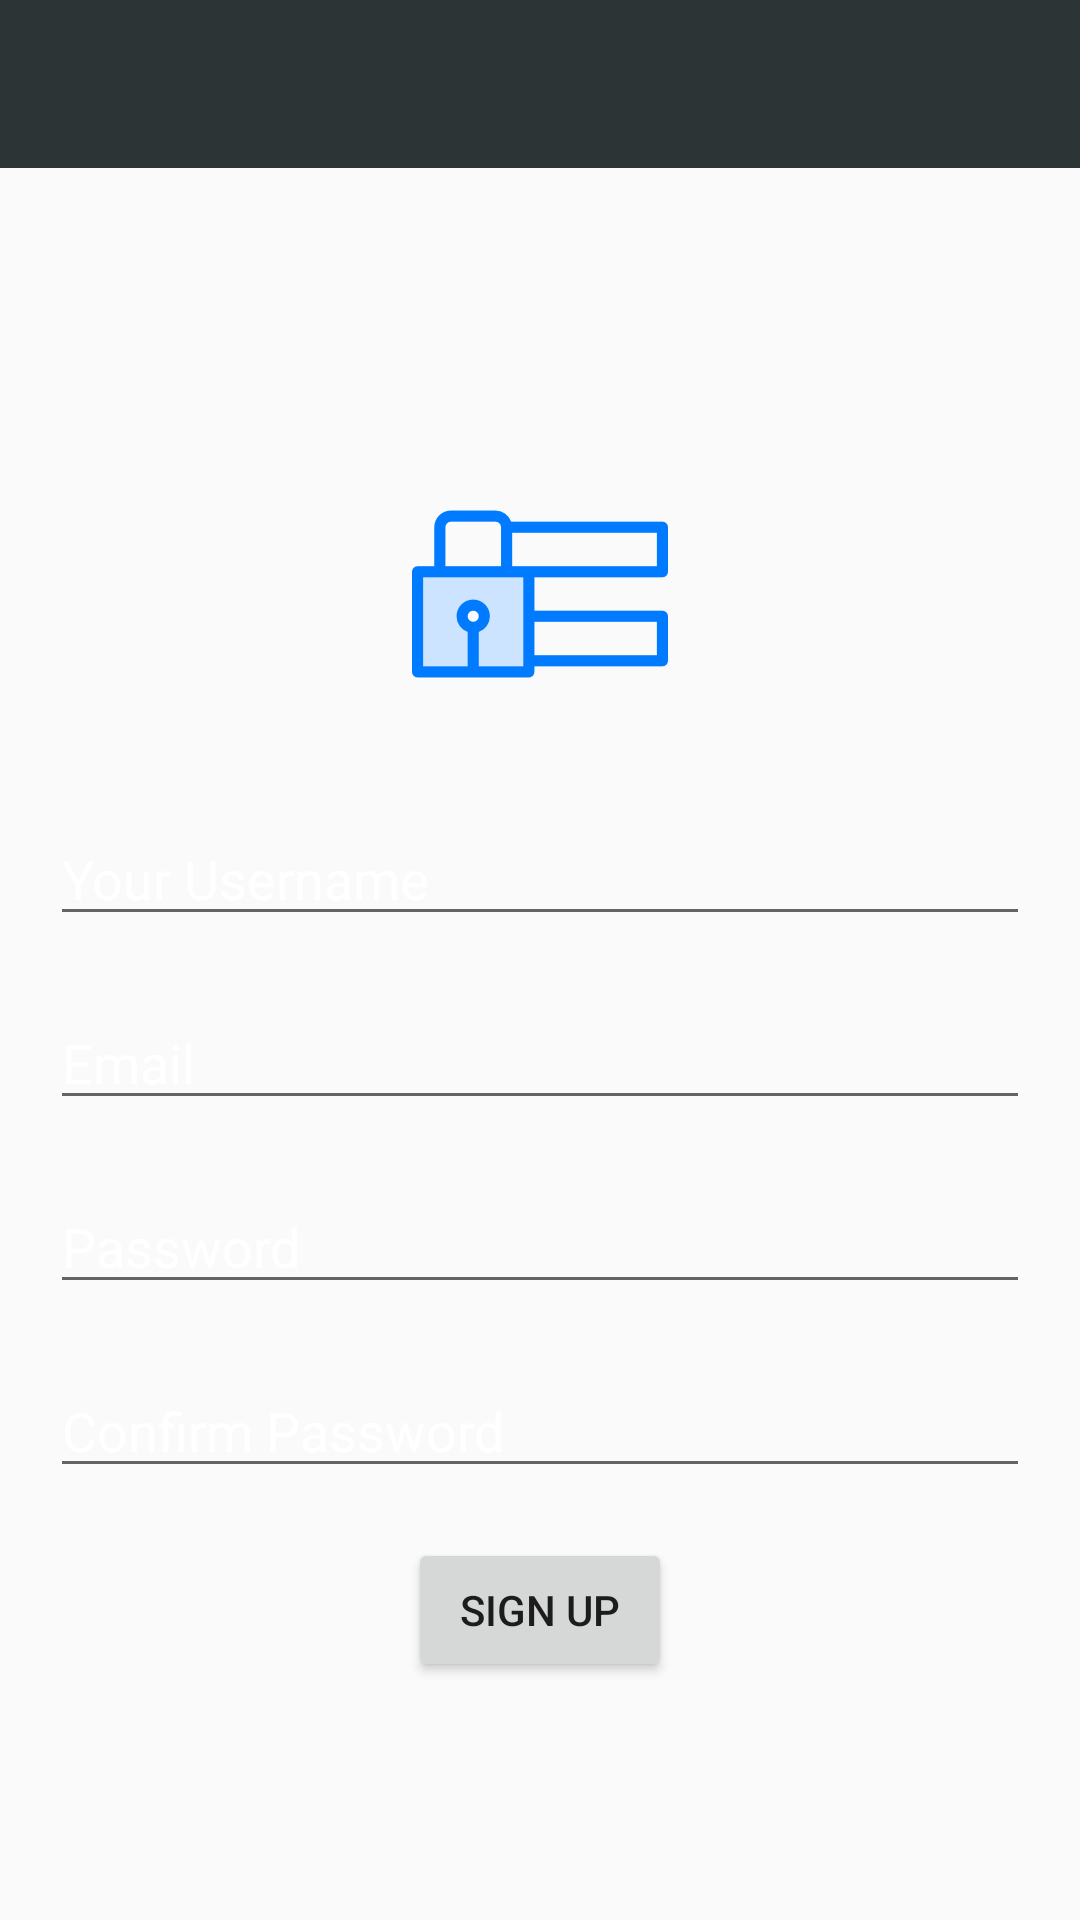

Android layout source for this screen:
<!-- AndroidManifest.xml: application theme AppTheme -->
<!-- res/layout/activity_ragister.xml -->
<?xml version="1.0" encoding="utf-8"?>
<LinearLayout xmlns:android="http://schemas.android.com/apk/res/android"
    xmlns:app="http://schemas.android.com/apk/res-auto"
    xmlns:tools="http://schemas.android.com/tools"
    android:layout_width="match_parent"
    android:layout_height="match_parent"
    android:orientation="vertical"
    tools:context=".RagisterActivity"
    android:background="@drawable/registerbg">

    <include
        layout="@layout/app_barlayout"
        android:id="@+id/Register_page_toolbar"/>



    <LinearLayout
        android:layout_width="match_parent"
        android:layout_height="match_parent"
        android:orientation="vertical"
        android:gravity="center_vertical"
        android:padding="20px">

        <ImageView
            android:layout_width="wrap_content"
            android:layout_height="wrap_content"
            android:src="@drawable/login"
            android:layout_gravity="center"
            android:padding="20dp"/>

        <AutoCompleteTextView
            android:id="@+id/username_editText"
            android:layout_width="match_parent"
            android:layout_height="wrap_content"
            android:hint="Your Username"
            android:textColorHint="@color/white"
            android:layout_margin="10dp"/>

        <EditText
            android:id="@+id/email_editText"
            android:layout_width="match_parent"
            android:layout_height="wrap_content"
            android:hint="Email"
            android:textColorHint="@color/white"
            android:layout_margin="10dp"/>

        <EditText
            android:id="@+id/pass_editText"
            android:layout_width="match_parent"
            android:layout_height="wrap_content"
            android:hint="Password"
            android:textColorHint="@color/white"
            android:layout_margin="10dp"
            android:password="true"/>

        <EditText
            android:id="@+id/confirmPass_editText"
            android:layout_width="match_parent"
            android:layout_height="wrap_content"
            android:hint="Confirm Password"
            android:textColorHint="@color/white"
            android:layout_margin="10dp"
            android:password="true"/>

        <Button
            android:layout_marginTop="20px"
            style="@style/Widget.AppCompat.Button"
            android:layout_width="wrap_content"
            android:layout_height="wrap_content"
            android:layout_gravity="center"
            android:text="@string/sign_up"
            android:onClick="signUp"
            tools:ignore="OnClick" />

    </LinearLayout>


</LinearLayout>
<!-- res/layout/app_barlayout.xml (included above) -->
<?xml version="1.0" encoding="utf-8"?>
<android.support.v7.widget.Toolbar xmlns:android="http://schemas.android.com/apk/res/android"
    android:layout_width="match_parent"
    android:layout_height="wrap_content"
    xmlns:app="http://schemas.android.com/apk/res-auto"
    xmlns:local="http://schemas.android.com/tools"
    android:background="@color/colorPrimary"
    android:theme="@style/ThemeOverlay.AppCompat.Dark.ActionBar">

</android.support.v7.widget.Toolbar>
<!-- resources referenced by this layout -->
<resources>
  <color name="colorPrimary">#2d3436</color>
  <color name="white">#FFFF</color>
  <!-- drawable login: png bitmap (drawable-nodpi, 2846 bytes) -->
  <string name="sign_up">SIGN UP</string>
  <style name="AppTheme" parent="Theme.AppCompat.Light.NoActionBar">
  
          
          //
          <item name="textInputStyle">@style/Widget.Design.TextInputLayout</item>
          <item name="colorPrimary">#2d3436</item>
          <item name="colorPrimaryDark">#636e72</item>
          <item name="colorAccent">#000</item>
  
      </style>
</resources>
